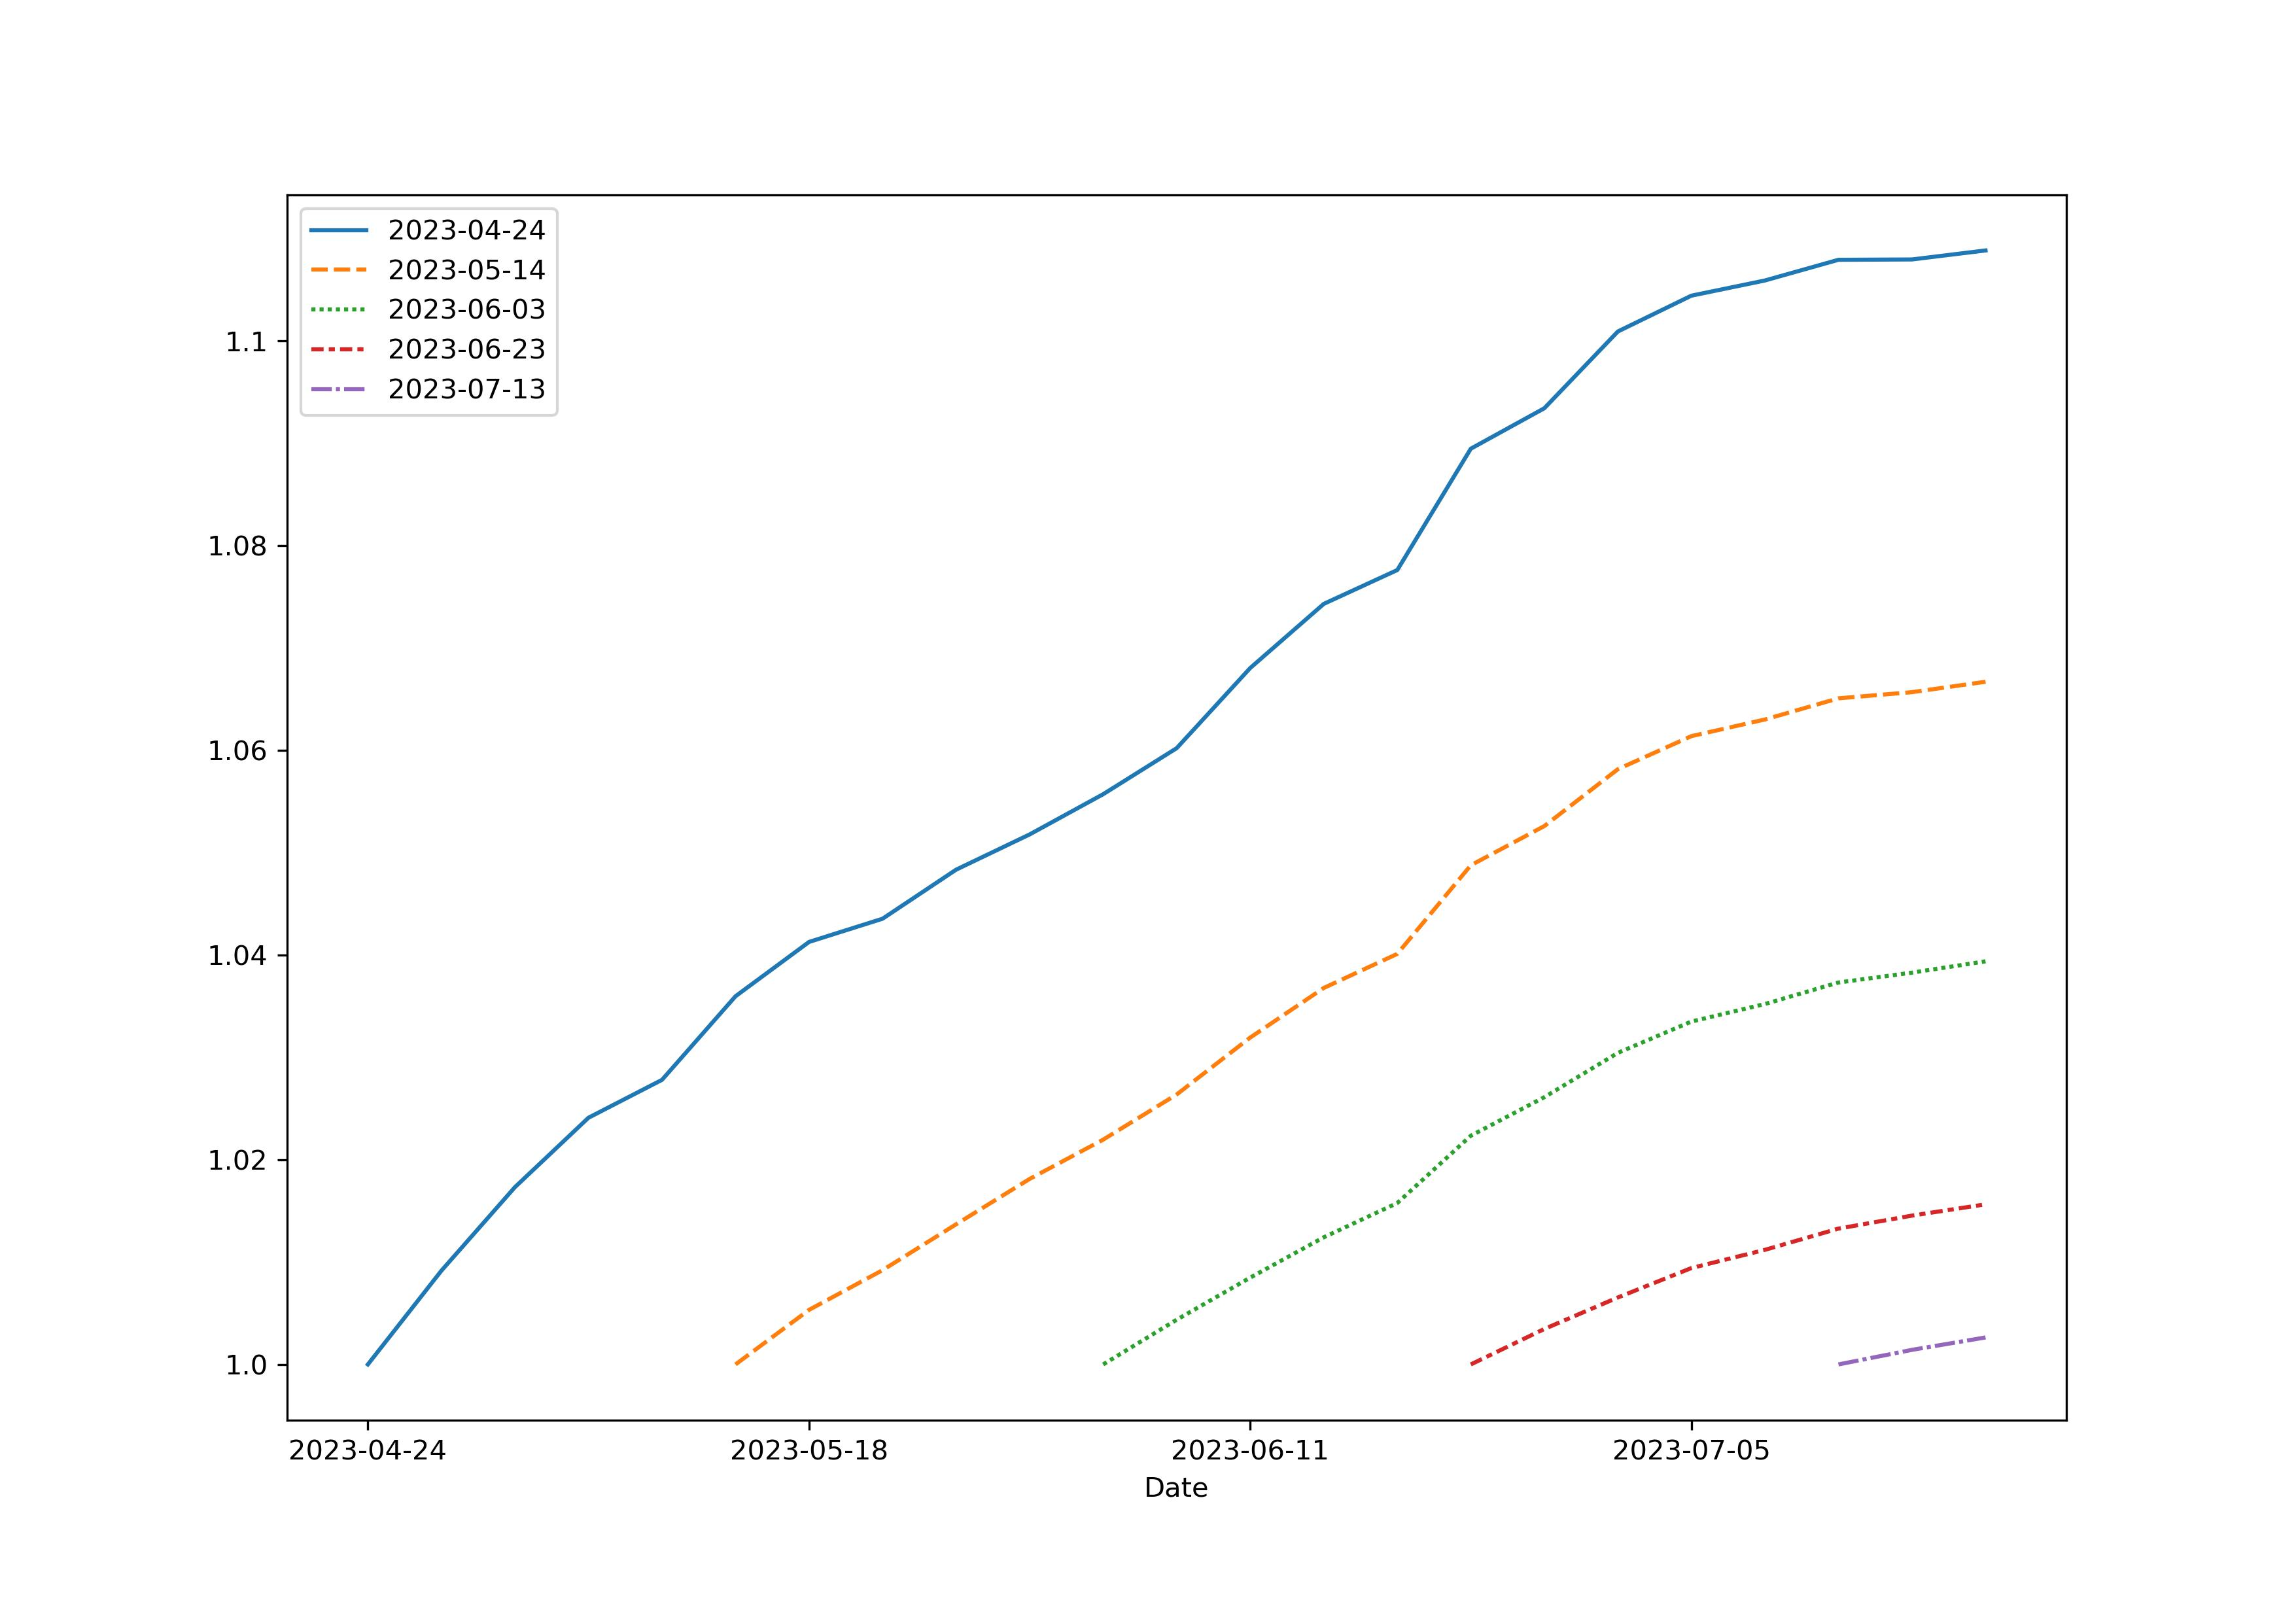

The table this chart was drawn from, first rows:
, 2023-04-24, 2023-04-28, 2023-05-02, 2023-05-06, 2023-05-10, 2023-05-14, 2023-05-18, 2023-05-22, 2023-05-26, 2023-05-30, 2023-06-03, 2023-06-07, 2023-06-11, 2023-06-15, 2023-06-19, 2023-06-23, 2023-06-27, 2023-07-01, 2023-07-05, 2023-07-09, 2023-07-13, 2023-07-17, 2023-07-21
2023-04-24, 1.0, 1.009, 1.017, 1.024, 1.028, 1.036, 1.041, 1.044, 1.048, 1.052, 1.056, 1.06, 1.068, 1.074, 1.078, 1.089, 1.093, 1.101, 1.104, 1.106, 1.108, 1.108, 1.109
2023-04-28, , 1.0, 1.008, 1.015, 1.018, 1.027, 1.032, 1.035, 1.039, 1.043, 1.047, 1.051, 1.059, 1.064, 1.068, 1.079, 1.083, 1.09, 1.093, 1.095, 1.097, 1.097, 1.098
2023-05-02, , , 1.0, 1.007, 1.01, 1.018, 1.024, 1.027, 1.031, 1.035, 1.039, 1.044, 1.05, 1.056, 1.059, 1.069, 1.073, 1.08, 1.083, 1.085, 1.087, 1.087, 1.088
2023-05-06, , , , 1.0, 1.004, 1.012, 1.017, 1.02, 1.025, 1.029, 1.033, 1.037, 1.044, 1.049, 1.052, 1.062, 1.066, 1.072, 1.075, 1.077, 1.079, 1.079, 1.08
2023-05-10, , , , , 1.0, 1.008, 1.013, 1.017, 1.021, 1.025, 1.029, 1.034, 1.04, 1.045, 1.048, 1.057, 1.061, 1.067, 1.071, 1.072, 1.074, 1.075, 1.076
2023-05-14, , , , , , 1.0, 1.005, 1.009, 1.014, 1.018, 1.022, 1.026, 1.032, 1.037, 1.04, 1.049, 1.053, 1.058, 1.061, 1.063, 1.065, 1.066, 1.067
2023-05-18, , , , , , , 1.0, 1.004, 1.009, 1.013, 1.017, 1.021, 1.027, 1.031, 1.035, 1.043, 1.047, 1.052, 1.055, 1.057, 1.059, 1.059, 1.06
2023-05-22, , , , , , , , 1.0, 1.004, 1.009, 1.013, 1.017, 1.022, 1.027, 1.03, 1.038, 1.042, 1.047, 1.05, 1.051, 1.054, 1.054, 1.055
2023-05-26, , , , , , , , , 1.0, 1.005, 1.009, 1.013, 1.018, 1.022, 1.025, 1.033, 1.037, 1.041, 1.044, 1.046, 1.048, 1.049, 1.05
2023-05-30, , , , , , , , , , 1.0, 1.004, 1.008, 1.013, 1.017, 1.02, 1.027, 1.031, 1.035, 1.038, 1.04, 1.042, 1.043, 1.044
2023-06-03, , , , , , , , , , , 1.0, 1.004, 1.008, 1.012, 1.016, 1.022, 1.026, 1.03, 1.034, 1.035, 1.037, 1.038, 1.039
2023-06-07, , , , , , , , , , , , 1.0, 1.004, 1.008, 1.011, 1.017, 1.021, 1.025, 1.028, 1.03, 1.032, 1.033, 1.034
2023-06-11, , , , , , , , , , , , , 1.0, 1.004, 1.007, 1.013, 1.016, 1.02, 1.023, 1.025, 1.027, 1.028, 1.029
2023-06-15, , , , , , , , , , , , , , 1.0, 1.003, 1.009, 1.012, 1.016, 1.019, 1.021, 1.023, 1.024, 1.025
2023-06-19, , , , , , , , , , , , , , , 1.0, 1.005, 1.009, 1.012, 1.015, 1.017, 1.019, 1.02, 1.022
2023-06-23, , , , , , , , , , , , , , , , 1.0, 1.003, 1.007, 1.009, 1.011, 1.013, 1.015, 1.016
2023-06-27, , , , , , , , , , , , , , , , , 1.0, 1.003, 1.006, 1.008, 1.01, 1.011, 1.012
2023-07-01, , , , , , , , , , , , , , , , , , 1.0, 1.003, 1.005, 1.007, 1.008, 1.009
2023-07-05, , , , , , , , , , , , , , , , , , , 1.0, 1.002, 1.004, 1.005, 1.007
2023-07-09, , , , , , , , , , , , , , , , , , , , 1.0, 1.002, 1.004, 1.005
2023-07-13, , , , , , , , , , , , , , , , , , , , , 1.0, 1.001, 1.003
2023-07-17, , , , , , , , , , , , , , , , , , , , , , 1.0, 1.001
2023-07-21, , , , , , , , , , , , , , , , , , , , , , , 1.0
